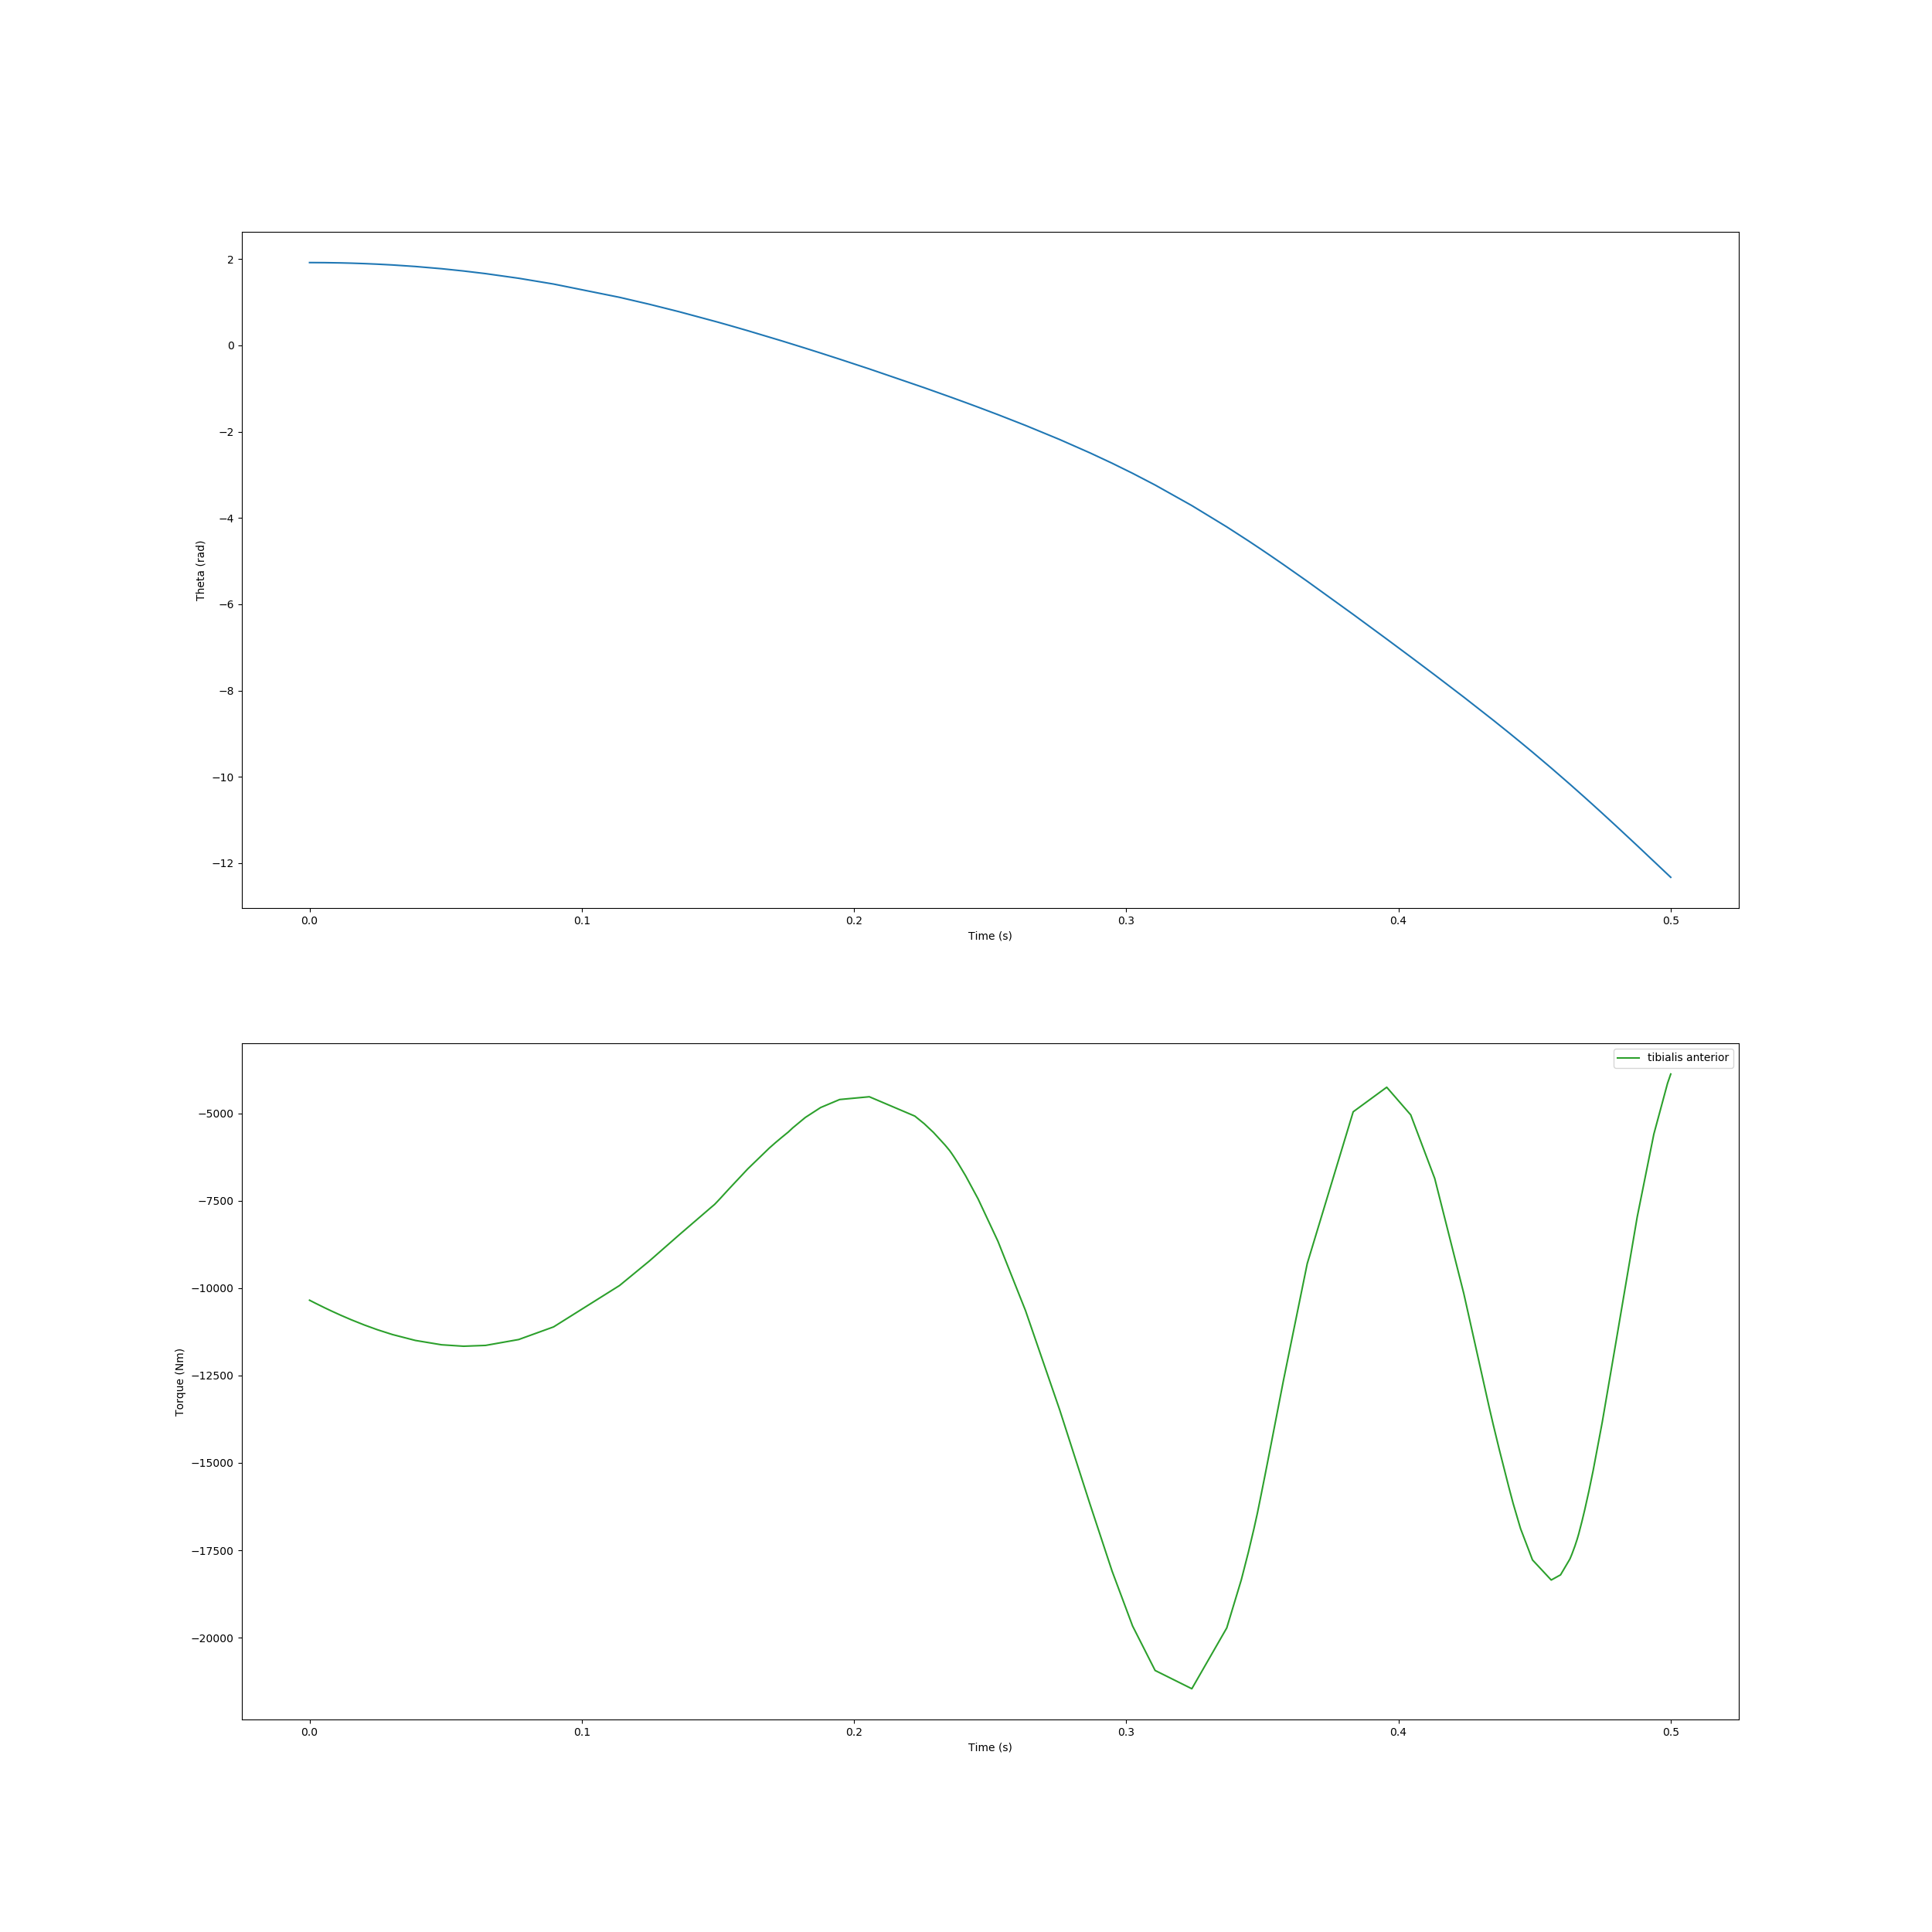

Source data for this figure (header and first rows):
, time, theta, torque
0, 0.0, 1.92, -10346
1, 0.0001199, 1.92, -10351
2, 0.0003709, 1.92, -10361
3, 0.0009364, 1.92, -10383
4, 0.002141, 1.92, -10431
5, 0.003673, 1.919, -10491
6, 0.005582, 1.918, -10563
7, 0.008132, 1.916, -10658
8, 0.01145, 1.912, -10775
9, 0.01532, 1.906, -10905
10, 0.02009, 1.896, -11054
11, 0.02486, 1.883, -11189
12, 0.03048, 1.865, -11329
13, 0.03885, 1.829, -11496
14, 0.04848, 1.778, -11621
15, 0.05656, 1.725, -11662
16, 0.06465, 1.664, -11639
17, 0.07681, 1.556, -11471
18, 0.08965, 1.422, -11109
19, 0.1139, 1.114, -9925
20, 0.1248, 0.9543, -9227
21, 0.1357, 0.7822, -8483
22, 0.1468, 0.5948, -7735
23, 0.1474, 0.584, -7695
24, 0.148, 0.5732, -7655
25, 0.1483, 0.5691, -7640
26, 0.1485, 0.5649, -7625
27, 0.1488, 0.5602, -7605
28, 0.149, 0.5559, -7585
29, 0.1498, 0.5424, -7523
30, 0.1513, 0.5161, -7398
31, 0.1541, 0.4657, -7157
32, 0.1609, 0.3412, -6589
33, 0.1688, 0.1935, -5995
34, 0.1711, 0.1494, -5837
35, 0.1734, 0.1051, -5686
36, 0.1751, 0.07363, -5584
37, 0.1754, 0.06624, -5560
38, 0.1758, 0.05885, -5535
39, 0.1761, 0.05297, -5513
40, 0.1764, 0.04763, -5492
41, 0.1775, 0.0266, -5415
42, 0.1821, -0.06411, -5117
43, 0.1877, -0.177, -4832
44, 0.1947, -0.3189, -4603
45, 0.2056, -0.5453, -4524
46, 0.2223, -0.9045, -5077
47, 0.2258, -0.9803, -5294
48, 0.2292, -1.057, -5547
49, 0.2334, -1.151, -5905
50, 0.2339, -1.163, -5953
51, 0.2345, -1.175, -6002
52, 0.2351, -1.189, -6059
53, 0.2352, -1.193, -6077
54, 0.2354, -1.196, -6094
55, 0.2358, -1.206, -6144
56, 0.2367, -1.226, -6241
57, 0.2383, -1.262, -6430
58, 0.241, -1.325, -6786
59, 0.2456, -1.431, -7444
... 71 more rows
